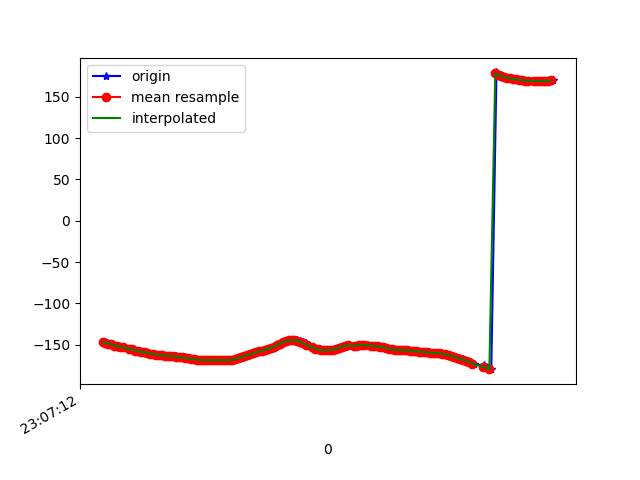

The file beside this chart, header and first rows:
1617836833057, 532476607430124, -146.75226, 35.512356, -21.806814
1617836833068, 532476626660894, -147.5, 35.17, -21.62
1617836833084, 532476645891664, -148.9, 36.12, -21.33
1617836833103, 532476665122434, -149.4, 35.84, -21.01
1617836833122, 532476684353204, -151.2, 36.53, -20.4
1617836833143, 532476703583974, -151.2, 36.39, -20.4
1617836833160, 532476722814744, -152.5, 36.43, -19.62
1617836833180, 532476742045514, -153, 37.14, -19.71
1617836833198, 532476761276284, -153.5, 36.72, -19.29
1617836833220, 532476780507054, -155.3, 37.16, -18.6
1617836833248, 532476799737824, -154.9, 36.95, -18.96
1617836833250, 532476818968594, -155.9, 36.64, -18.24
1617836833275, 532476838199364, -157.3, 37.62, -18.1
1617836833293, 532476857430134, -157.2, 37.23, -17.92
1617836833312, 532476876660904, -159.2, 37.7, -16.69
1617836833329, 532476895891674, -158.9, 37.62, -17.41
1617836833351, 532476915122444, -159.7, 37.37, -16.54
1617836833370, 532476934353214, -161.1, 38.19, -15.93
1617836833388, 532476953583984, -161, 37.96, -16.11
1617836833407, 532476972814754, -161.9, 37.83, -15.64
1617836833427, 532476992168447, -162.5, 37.79, -15.48
1617836833446, 532477011399217, -162.9, 37.65, -15.48
1617836833465, 532477030629987, -163.2, 37.52, -15.57
1617836833483, 532477049860757, -163.5, 37.37, -15.72
1617836833504, 532477069091527, -163.7, 37.23, -15.89
1617836833529, 532477088322297, -163.9, 37.09, -16.04
1617836833540, 532477107553067, -164.2, 36.96, -16.14
1617836833557, 532477126783837, -164.5, 36.85, -16.18
1617836833579, 532477146014607, -164.9, 36.79, -16.12
1617836833598, 532477165245377, -165.4, 36.78, -15.91
1617836833616, 532477184476147, -166, 36.85, -15.6
1617836833635, 532477203706917, -166.6, 37.12, -15.32
1617836833654, 532477222937687, -167.2, 37.49, -15.13
1617836833673, 532477242168457, -167.7, 37.76, -15.01
1617836833693, 532477261399227, -168.1, 37.83, -14.96
1617836833711, 532477280629997, -168.4, 37.83, -14.99
1617836833734, 532477299860767, -168.7, 37.84, -15.09
1617836833749, 532477319091537, -168.8, 37.88, -15.24
1617836833769, 532477338322307, -168.8, 37.9, -15.4
1617836833788, 532477357553077, -168.8, 37.85, -15.44
1617836833807, 532477376783847, -168.9, 37.73, -15.38
1617836833830, 532477396014617, -168.9, 37.62, -15.2
1617836833848, 532477415245387, -168.9, 37.6, -14.94
1617836833873, 532477434476157, -168.9, 37.66, -14.63
1617836833884, 532477453706927, -168.8, 37.75, -14.27
1617836833904, 532477472937697, -168.6, 37.81, -13.94
1617836833922, 532477492168467, -168.3, 37.84, -13.67
1617836833941, 532477511399237, -167.8, 37.84, -13.53
1617836833956, 532477530630007, -167, 37.8, -13.54
1617836833978, 532477549860777, -166.1, 37.64, -13.67
1617836833996, 532477569091547, -165, 37.33, -13.89
1617836834018, 532477588322317, -163.9, 36.9, -14.15
1617836834034, 532477607553087, -162.7, 36.43, -14.44
1617836834055, 532477626783857, -161.6, 35.94, -14.77
1617836834073, 532477646014627, -160.4, 35.45, -15.14
1617836834092, 532477665245397, -159.3, 34.94, -15.53
1617836834113, 532477684476167, -158.2, 34.4, -15.97
1617836834128, 532477703706937, -157.1, 33.83, -16.43
1617836834150, 532477722937707, -156, 33.26, -16.87
1617836834171, 532477742168477, -154.9, 32.74, -17.3
1617836834190, 532477761399247, -153.8, 32.18, -17.81
... 99 more rows
